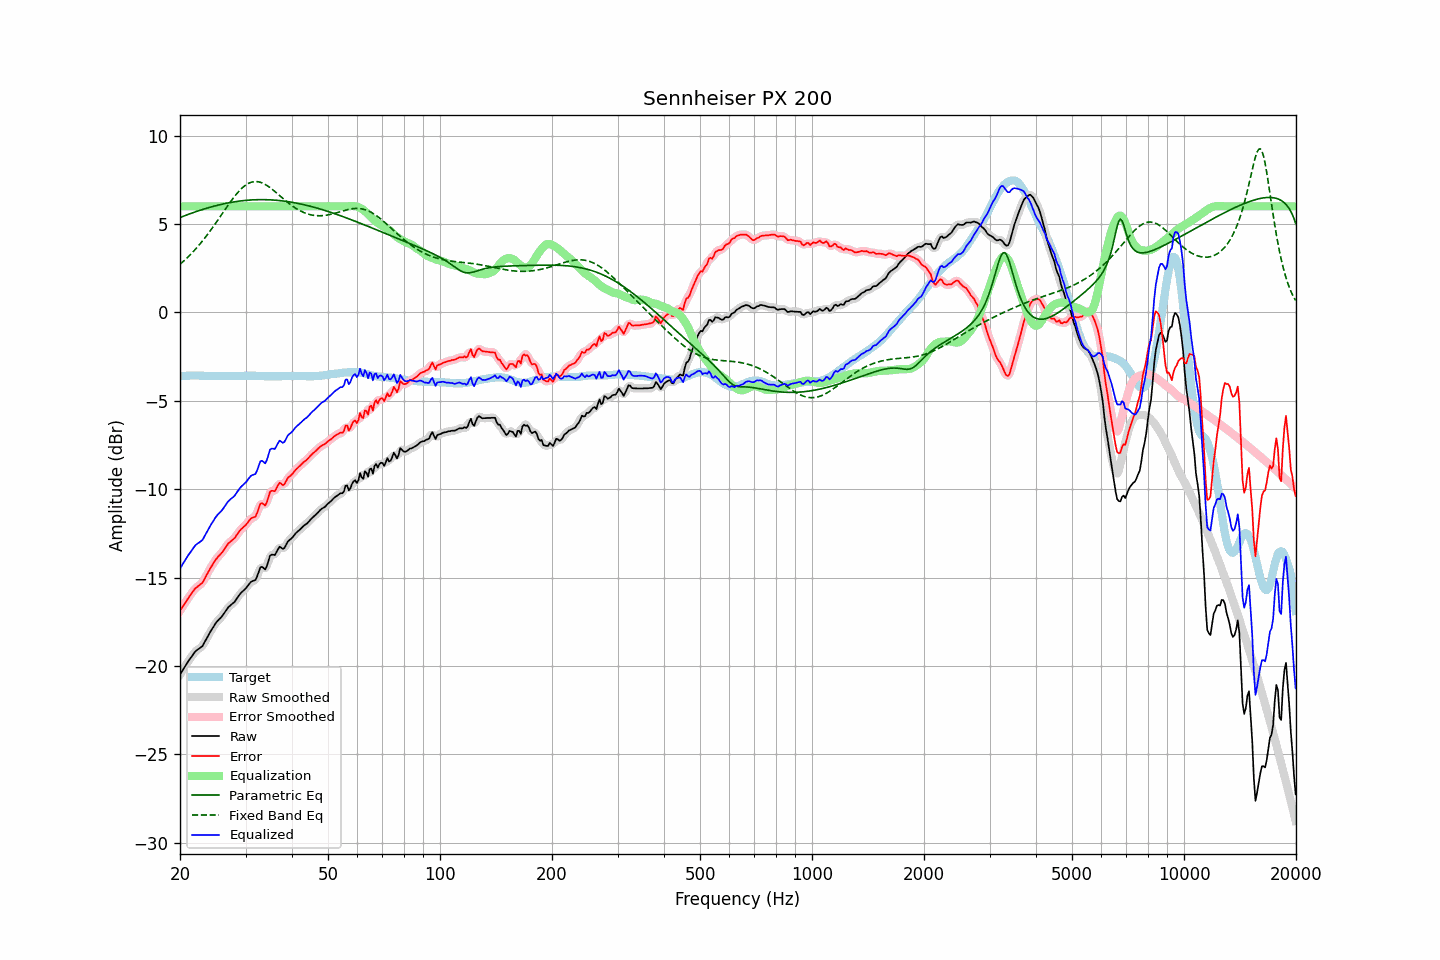

The data file committed next to this chart (first rows):
frequency, raw, error, smoothed, error_smoothed, equalization, parametric_eq, fixed_band_eq, equalized_raw, equalized_smoothed, target
20.00, -20.49, -16.88, -20.50, -16.88, 6.00, 5.37, 2.72, -14.49, -14.50, -3.62
20.20, -20.34, -16.74, -20.34, -16.73, 6.00, 5.40, 2.80, -14.34, -14.34, -3.61
20.40, -20.19, -16.60, -20.19, -16.59, 6.00, 5.44, 2.88, -14.19, -14.19, -3.60
20.61, -20.05, -16.45, -20.04, -16.45, 6.00, 5.47, 2.96, -14.05, -14.04, -3.60
20.81, -19.89, -16.31, -19.89, -16.31, 6.00, 5.51, 3.05, -13.89, -13.89, -3.59
21.02, -19.75, -16.17, -19.75, -16.17, 6.00, 5.54, 3.14, -13.75, -13.75, -3.59
21.23, -19.62, -16.05, -19.62, -16.05, 6.00, 5.57, 3.23, -13.62, -13.62, -3.58
21.44, -19.50, -15.93, -19.50, -15.92, 6.00, 5.61, 3.32, -13.50, -13.50, -3.58
21.66, -19.37, -15.80, -19.37, -15.79, 6.00, 5.64, 3.41, -13.37, -13.37, -3.58
21.87, -19.24, -15.67, -19.25, -15.68, 6.00, 5.67, 3.51, -13.24, -13.25, -3.57
22.09, -19.14, -15.58, -19.15, -15.58, 6.00, 5.70, 3.61, -13.14, -13.15, -3.57
22.31, -19.07, -15.51, -19.07, -15.50, 6.00, 5.73, 3.72, -13.07, -13.07, -3.57
22.54, -19.01, -15.44, -19.01, -15.44, 6.00, 5.76, 3.82, -13.01, -13.01, -3.58
22.76, -18.94, -15.36, -18.95, -15.37, 6.00, 5.79, 3.93, -12.94, -12.95, -3.59
22.99, -18.87, -15.29, -18.85, -15.26, 6.00, 5.82, 4.04, -12.87, -12.85, -3.59
23.22, -18.71, -15.13, -18.71, -15.12, 6.00, 5.85, 4.16, -12.71, -12.71, -3.59
23.45, -18.54, -14.95, -18.55, -14.96, 6.00, 5.88, 4.27, -12.54, -12.55, -3.60
23.69, -18.38, -14.78, -18.37, -14.78, 6.00, 5.90, 4.39, -12.38, -12.37, -3.60
23.92, -18.20, -14.61, -18.21, -14.61, 6.00, 5.93, 4.51, -12.20, -12.21, -3.60
24.16, -18.05, -14.46, -18.05, -14.46, 6.00, 5.96, 4.64, -12.05, -12.05, -3.60
24.40, -17.90, -14.31, -17.90, -14.30, 6.00, 5.98, 4.76, -11.90, -11.90, -3.60
24.65, -17.76, -14.17, -17.75, -14.16, 6.00, 6.01, 4.89, -11.76, -11.75, -3.60
24.89, -17.61, -14.02, -17.62, -14.02, 6.00, 6.03, 5.02, -11.61, -11.62, -3.60
25.14, -17.49, -13.90, -17.50, -13.90, 6.00, 6.05, 5.15, -11.49, -11.50, -3.60
25.39, -17.39, -13.79, -17.39, -13.79, 6.00, 6.08, 5.28, -11.39, -11.39, -3.61
25.65, -17.30, -13.70, -17.30, -13.70, 6.00, 6.10, 5.42, -11.30, -11.30, -3.61
25.91, -17.20, -13.60, -17.20, -13.59, 6.00, 6.12, 5.55, -11.20, -11.20, -3.61
26.16, -17.08, -13.48, -17.08, -13.47, 6.00, 6.14, 5.68, -11.08, -11.08, -3.61
26.43, -16.94, -13.34, -16.94, -13.34, 6.00, 6.16, 5.81, -10.94, -10.94, -3.61
26.69, -16.81, -13.21, -16.81, -13.21, 6.00, 6.18, 5.95, -10.81, -10.81, -3.61
26.96, -16.68, -13.08, -16.70, -13.09, 6.00, 6.19, 6.08, -10.68, -10.70, -3.61
27.23, -16.60, -13.00, -16.60, -13.00, 6.00, 6.21, 6.20, -10.60, -10.60, -3.61
27.50, -16.52, -12.92, -16.53, -12.92, 6.00, 6.23, 6.33, -10.52, -10.53, -3.61
27.77, -16.45, -12.85, -16.45, -12.84, 6.00, 6.24, 6.45, -10.45, -10.45, -3.61
28.05, -16.37, -12.77, -16.35, -12.75, 6.00, 6.26, 6.57, -10.37, -10.35, -3.61
28.33, -16.23, -12.63, -16.24, -12.63, 6.00, 6.27, 6.68, -10.23, -10.24, -3.61
28.62, -16.10, -12.50, -16.10, -12.50, 6.00, 6.28, 6.79, -10.10, -10.10, -3.61
28.90, -15.97, -12.38, -15.98, -12.38, 6.00, 6.30, 6.89, -9.97, -9.98, -3.60
29.19, -15.86, -12.27, -15.87, -12.28, 6.00, 6.31, 6.98, -9.86, -9.87, -3.60
29.48, -15.78, -12.19, -15.78, -12.19, 6.00, 6.32, 7.07, -9.78, -9.78, -3.60
29.78, -15.69, -12.11, -15.69, -12.10, 6.00, 6.33, 7.14, -9.69, -9.69, -3.59
30.08, -15.60, -12.02, -15.59, -12.01, 6.00, 6.34, 7.21, -9.60, -9.59, -3.59
30.38, -15.48, -11.90, -15.48, -11.89, 6.00, 6.35, 7.27, -9.48, -9.48, -3.59
30.68, -15.36, -11.78, -15.36, -11.78, 6.00, 6.35, 7.31, -9.36, -9.36, -3.59
30.99, -15.25, -11.67, -15.27, -11.68, 6.00, 6.36, 7.35, -9.25, -9.27, -3.59
31.30, -15.20, -11.62, -15.22, -11.64, 6.00, 6.36, 7.38, -9.20, -9.22, -3.59
31.61, -15.17, -11.59, -15.18, -11.59, 6.00, 6.37, 7.39, -9.17, -9.18, -3.59
31.93, -15.13, -11.55, -15.09, -11.50, 6.00, 6.37, 7.40, -9.13, -9.09, -3.59
32.24, -14.93, -11.33, -14.90, -11.31, 6.00, 6.38, 7.40, -8.93, -8.90, -3.60
32.57, -14.67, -11.08, -14.67, -11.08, 6.00, 6.38, 7.38, -8.67, -8.67, -3.60
32.89, -14.42, -10.83, -14.49, -10.89, 6.00, 6.38, 7.36, -8.42, -8.49, -3.60
33.22, -14.39, -10.79, -14.43, -10.83, 6.00, 6.38, 7.33, -8.39, -8.43, -3.61
33.55, -14.46, -10.86, -14.46, -10.86, 6.00, 6.38, 7.29, -8.46, -8.46, -3.61
33.89, -14.54, -10.93, -14.46, -10.85, 6.00, 6.38, 7.24, -8.54, -8.46, -3.62
34.23, -14.36, -10.75, -14.32, -10.70, 6.00, 6.37, 7.18, -8.36, -8.32, -3.62
34.57, -14.06, -10.45, -14.08, -10.46, 6.00, 6.37, 7.12, -8.06, -8.08, -3.62
34.92, -13.77, -10.15, -13.84, -10.22, 6.00, 6.37, 7.06, -7.77, -7.84, -3.62
35.27, -13.70, -10.09, -13.73, -10.11, 6.00, 6.36, 6.99, -7.70, -7.73, -3.62
35.62, -13.71, -10.10, -13.70, -10.08, 6.00, 6.36, 6.92, -7.71, -7.70, -3.62
35.97, -13.73, -10.12, -13.67, -10.05, 6.00, 6.35, 6.84, -7.73, -7.67, -3.62
... 635 more rows
